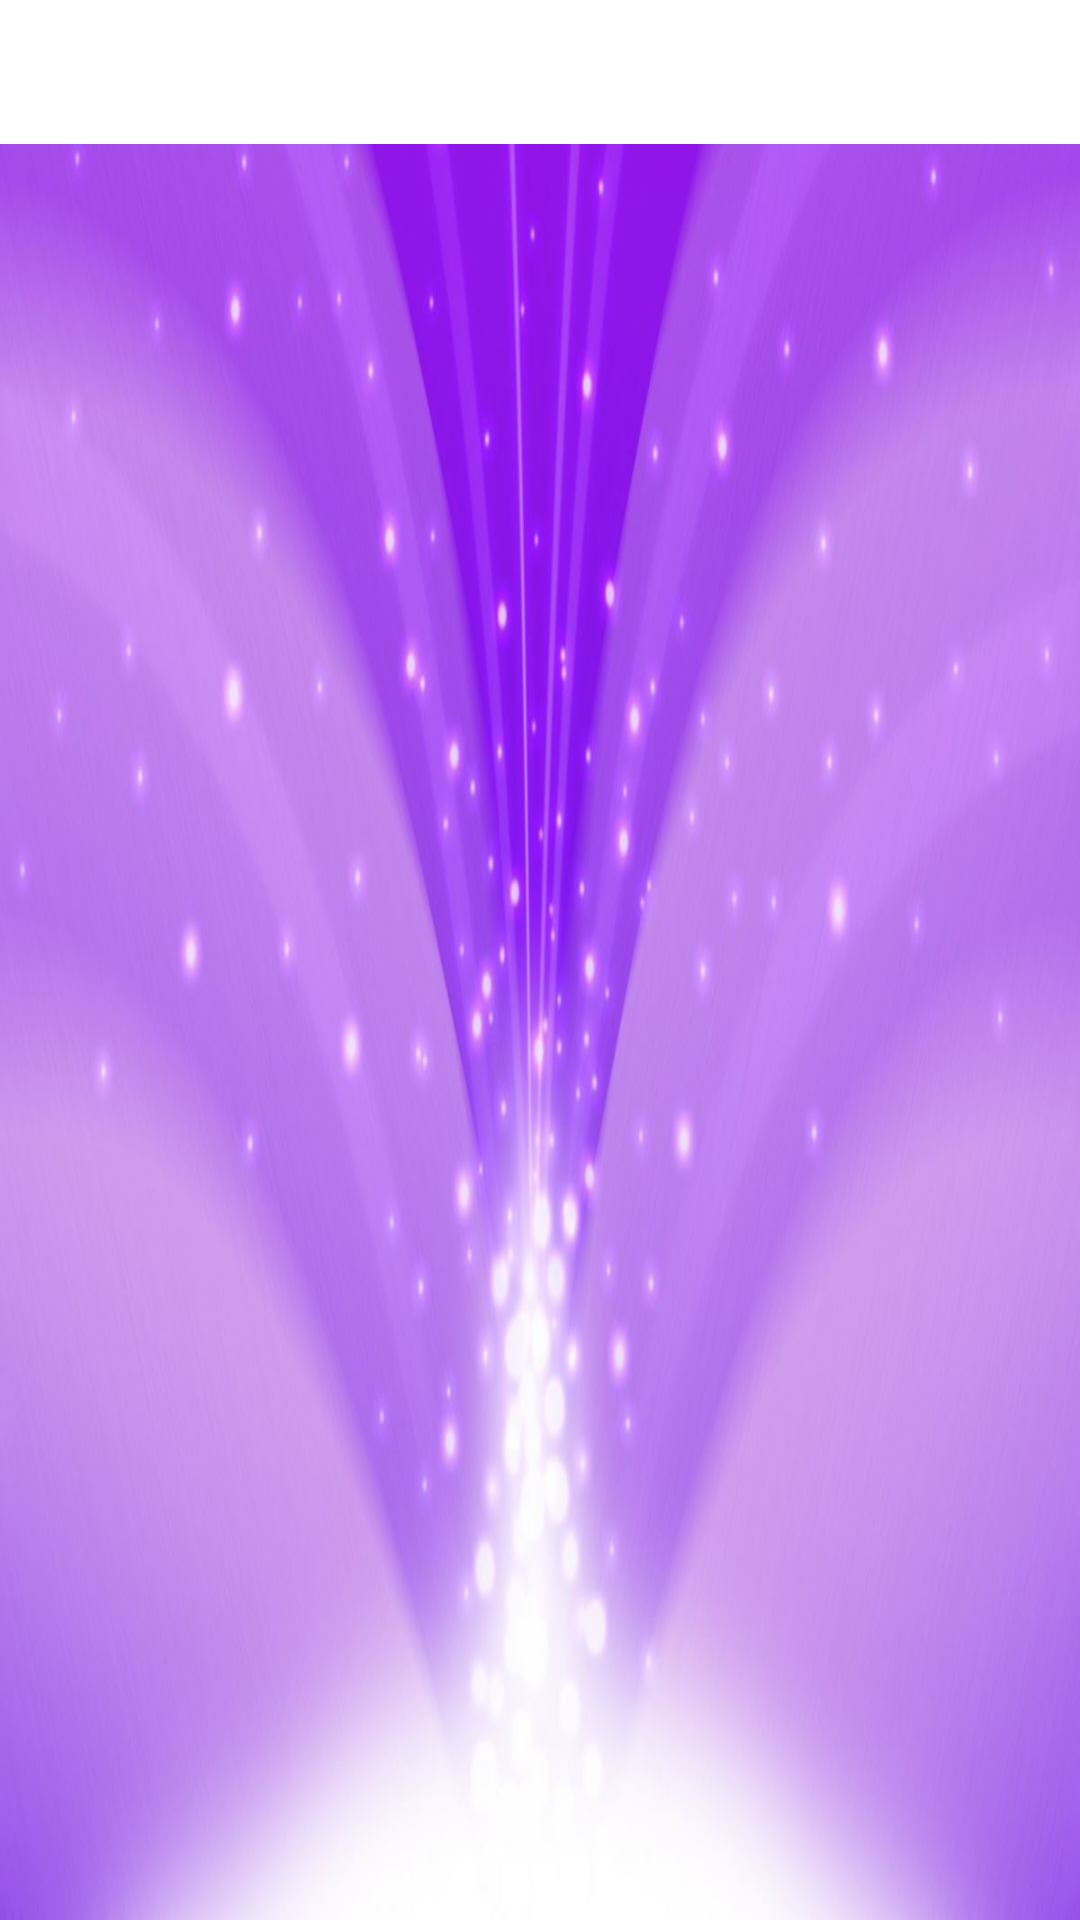

Produce the Android XML layout that renders to this screen, including the resource entries it uses.
<!-- AndroidManifest.xml: application theme IndigoTheme -->
<!-- res/layout/activity_api.xml -->
<?xml version="1.0" encoding="utf-8"?>
<androidx.viewpager.widget.ViewPager
    xmlns:android="http://schemas.android.com/apk/res/android"
    xmlns:app="http://schemas.android.com/apk/res-auto"
    android:id="@+id/view_pager"
    android:layout_width="match_parent"
    android:layout_height="match_parent"
    android:background="@drawable/purple_fon"
    app:layout_constraintBottom_toBottomOf="parent"
    app:layout_constraintEnd_toEndOf="parent"
    app:layout_constraintStart_toStartOf="parent"
    app:layout_constraintTop_toTopOf="parent">

    <com.google.android.material.tabs.TabLayout
        android:id="@+id/tab_layout"
        android:layout_width="match_parent"
        android:layout_height="wrap_content"
        app:tabGravity="fill"/>

</androidx.viewpager.widget.ViewPager>
<!-- resources referenced by this layout -->
<resources>
  <!-- drawable purple_fon: jpg bitmap (drawable, 58448 bytes) -->
  <style name="IndigoTheme" parent="Theme.MaterialDesign">
          <item name="colorPrimary">@color/indigo_500</item>
          <item name="colorPrimaryVariant">@color/indigo_700</item>
          <item name="colorAccent">@color/indigo_200</item>
          <item name="android:textColorPrimary">@color/black</item>
          <item name="android:textColorSecondary">@color/gray_500</item>
          <item name="textColorConnected">@color/green_400</item>
          <item name="textColorDisConnected">@color/gray_200</item>
          <item name="themeColorPrimary">@color/indigo_300</item>
      </style>
  <style name="Theme.MaterialDesign" parent="Theme.MaterialComponents.Light">
          
          <item name="colorPrimary">@color/purple_500</item>
          <item name="colorPrimaryVariant">@color/purple_700</item>
          <item name="colorOnPrimary">@color/white</item>
          
          <item name="colorSecondary">@color/teal_200</item>
          <item name="colorSecondaryVariant">@color/teal_700</item>
          <item name="colorOnSecondary">@color/black</item>
          
          <item name="android:statusBarColor" tools:targetApi="l">?attr/colorPrimaryVariant</item>
          <item name="textFillColor">@color/black</item>
          <item name="textOutlineColor">@color/black</item>
          
      </style>
  <color name="indigo_500">#3f51b5</color>
  <color name="indigo_700">#303f9f</color>
  <color name="indigo_200">#9fa8da</color>
  <color name="black">#FF000000</color>
  <color name="gray_500">#9e9e9e</color>
  <color name="green_400">#66bb6a</color>
  <color name="gray_200">#eeeeee</color>
  <color name="indigo_300">#7986cb</color>
  <color name="purple_500">#9c27b0</color>
  <color name="purple_700">#7b1fa2</color>
  <color name="white">#FFFFFFFF</color>
  <color name="teal_200">#FF03DAC5</color>
  <color name="teal_700">#FF018786</color>
</resources>
